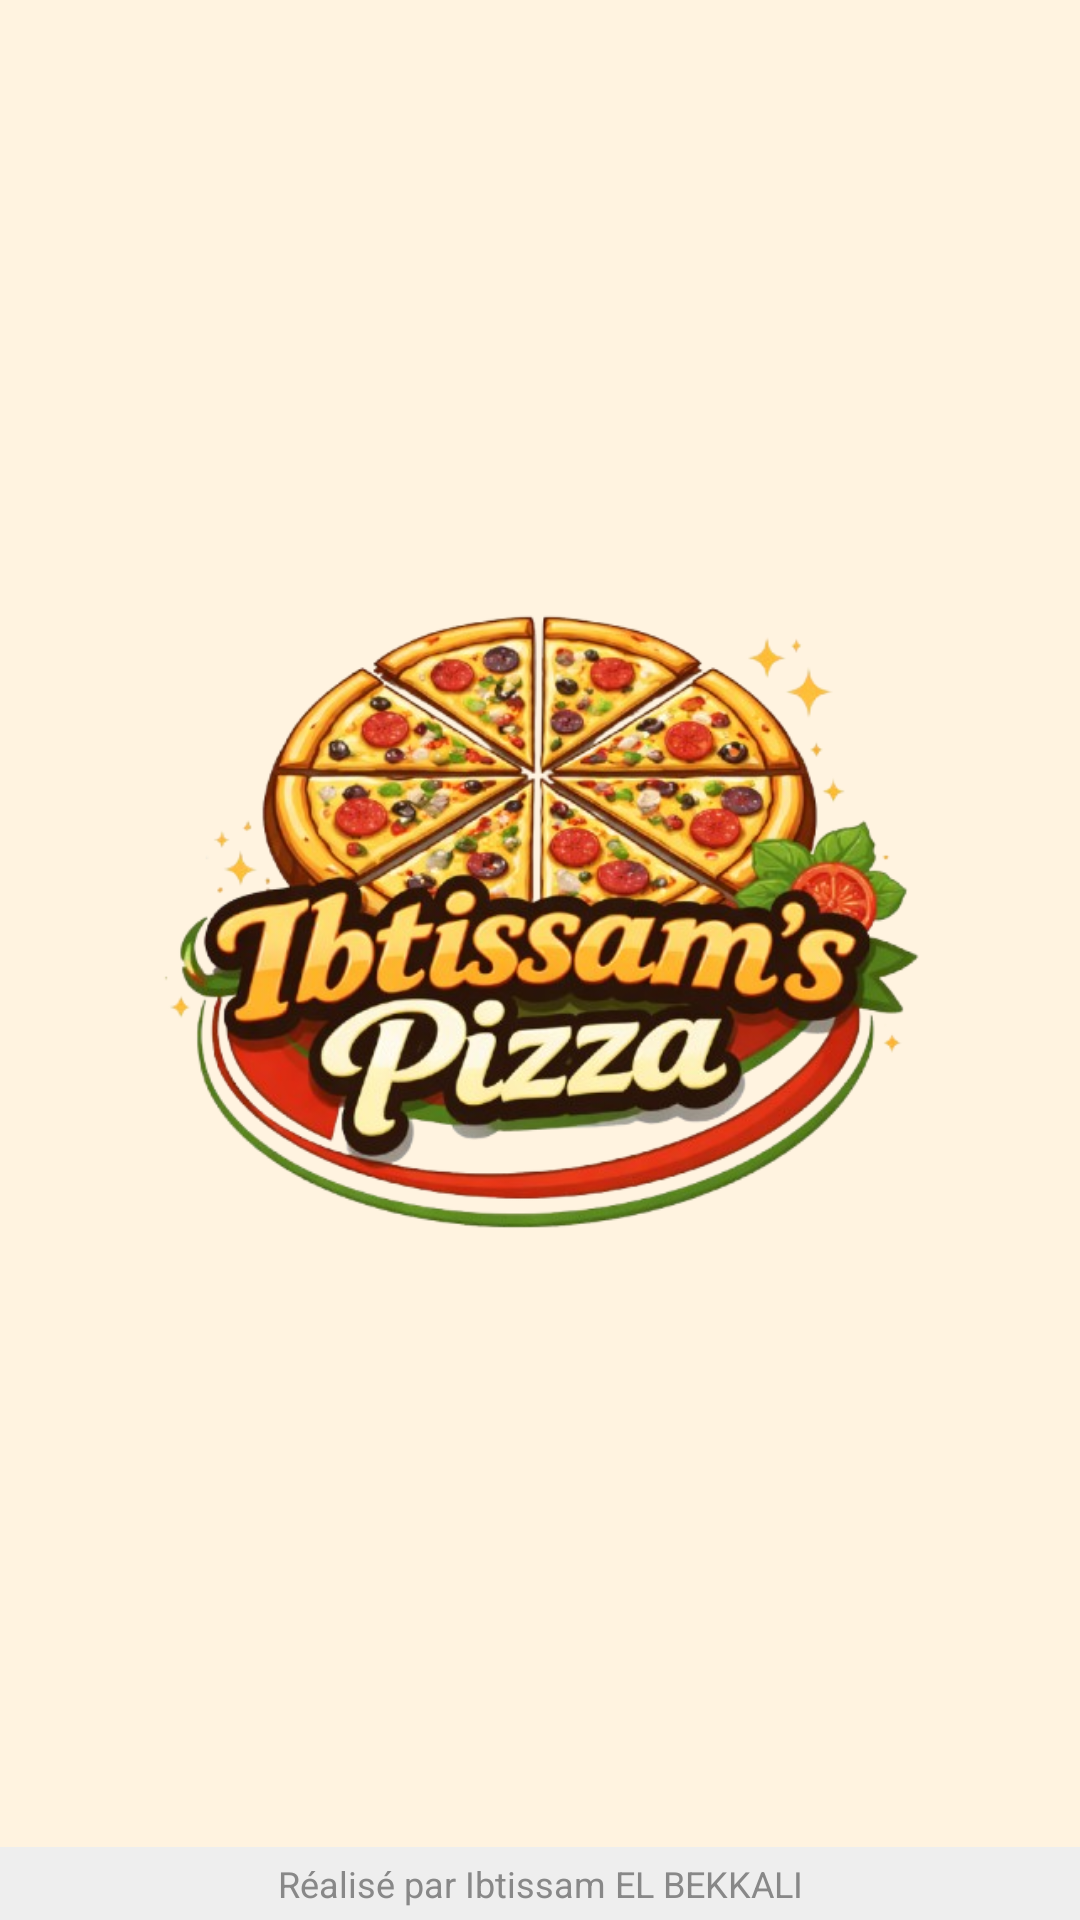

Produce the Android XML layout that renders to this screen, including the resource entries it uses.
<!-- AndroidManifest.xml: application theme Theme.Lab6_ibtissam -->
<!-- res/layout/activity_main.xml -->
<?xml version="1.0" encoding="utf-8"?>
<LinearLayout xmlns:android="http://schemas.android.com/apk/res/android"
    android:id="@+id/main"
    android:layout_width="match_parent"
    android:layout_height="match_parent"
    android:background="@color/splash_bg"
    android:orientation="vertical">

    <FrameLayout
        android:layout_width="match_parent"
        android:layout_height="0dp"
        android:layout_weight="1">

        <ImageView
            android:id="@+id/logo"
            android:layout_width="280dp"
            android:layout_height="280dp"
            android:src="@drawable/pizza_logo"
            android:layout_gravity="center"
            android:contentDescription="Logo Pizza" />

    </FrameLayout>

    <TextView
        android:layout_width="match_parent"
        android:layout_height="wrap_content"
        android:background="#EEEEEE"
        android:padding="4dp"
        android:text="Réalisé par Ibtissam EL BEKKALI"
        android:textAlignment="center"
        android:textColor="#888888"
        android:textSize="12sp"
        android:gravity="center" />

</LinearLayout>
<!-- resources referenced by this layout -->
<resources>
  <color name="splash_bg">#FFF3E0</color>
  <!-- drawable pizza_logo: png bitmap (drawable, 335723 bytes) -->
  <style name="Theme.Lab6_ibtissam" parent="Base.Theme.Lab6_ibtissam" />
  <style name="Base.Theme.Lab6_ibtissam" parent="Theme.Material3.DayNight.NoActionBar">
          
          <item name="android:statusBarColor">@color/splash_bg</item>
          <item name="android:windowLightStatusBar">true</item>
      </style>
</resources>
